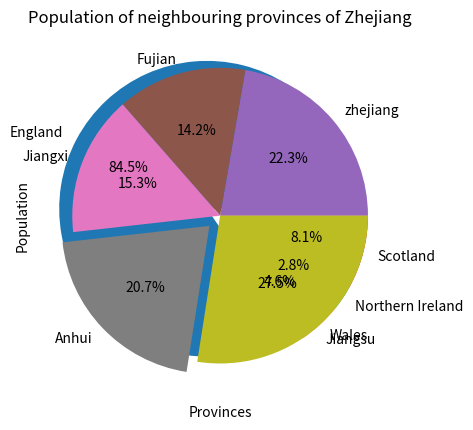

Recreate this plot in Python.
# store the population of UK countries
# store the populations of the neighbouring provinces of Zhejiang
#Print	two	lists of sorted values using the data above for the populations of countries in the UK and Zhejiang-neighbouring provinces in China
# make two pie chart of the populations of countries in the UK and Zhejiang-neighbouring provinces in China
uk_countries=[57.11,3.13,1.91,5.45]
neighbouring_provinces=[65.77,41.88,45.28,61.27,81.15]
uk_countries_sort=sorted(uk_countries)
neighbouring_provinces_sort=sorted(neighbouring_provinces)

print(uk_countries_sort)
print(neighbouring_provinces_sort)
import matplotlib.pyplot as plt
import numpy as np
plt.xlabel('Countries')
plt.ylabel('Population')
plt.title('Population of countries in the UK')
plt.pie(uk_countries,explode=(0.1,0,0,0),labels=['England','Wales','Northern Ireland','Scotland'],autopct='%1.1f%%')
plt.show()
plt.xlabel('Provinces')
plt.ylabel('Population')
plt.title('Population of neighbouring provinces of Zhejiang')
plt.pie(neighbouring_provinces,explode=(0,0,0,0.1,0),labels=['zhejiang','Fujian','Jiangxi','Anhui','Jiangsu'],autopct='%1.1f%%')
plt.show()